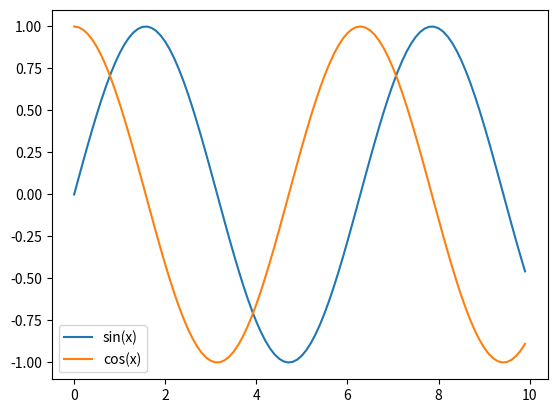

Python code for this plot:
import numpy as np
import matplotlib.pyplot as plt

x = np.arange( 0, 10, 0.1)
y = np.sin(x)
z = np.cos(x)

plt.plot(x,y, label="sin(x)")
plt.plot(x,z, label="cos(x)")
plt.legend()
plt.show()